Run: headless pygame with SDL's dummy video driver; simulated clock (each Clock.tick advances the game by its frame time, no real sleeping); random seed 0; keys injected as events and as key.get_pressed() state; no mouse input.
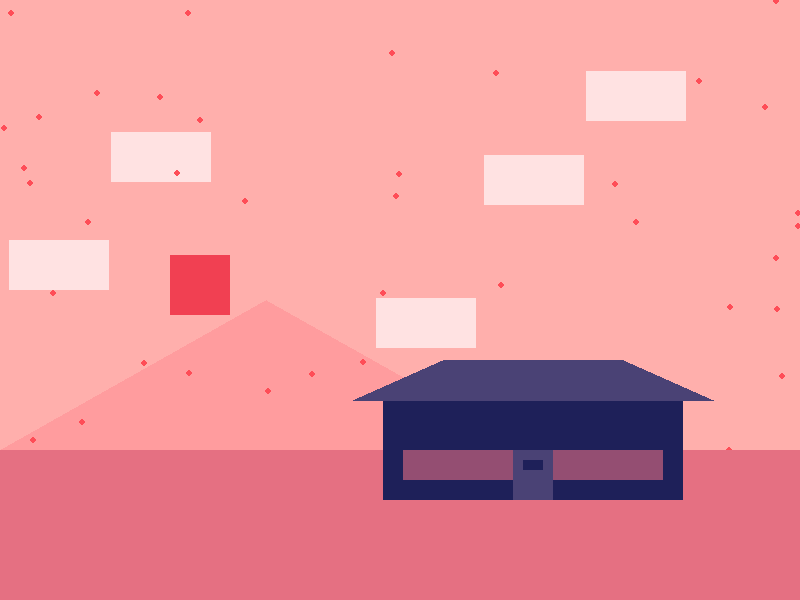
Frame 1 of 4 · flips 1–60 · no input
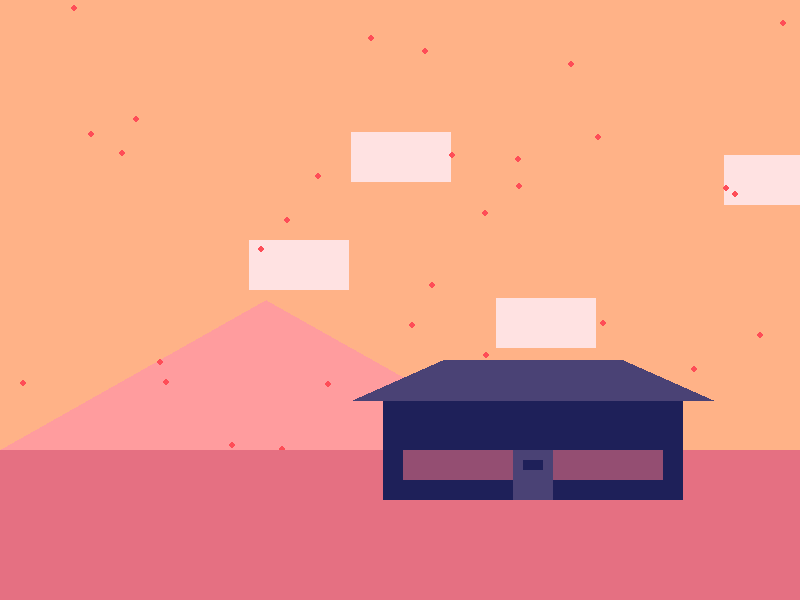
Frame 2 of 4 · flips 61–180 · tapped SPACE, RETURN · held RIGHT (→), D
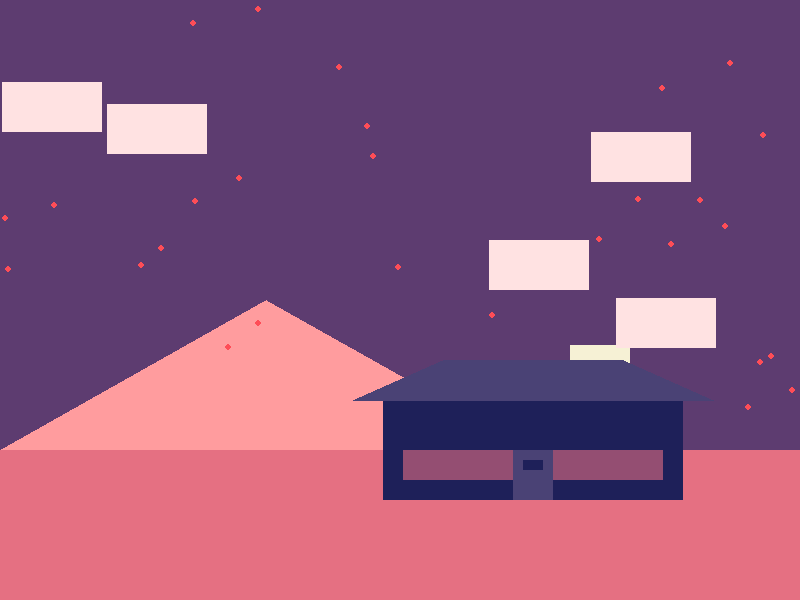
Frame 3 of 4 · flips 181–300 · held DOWN (↓), S
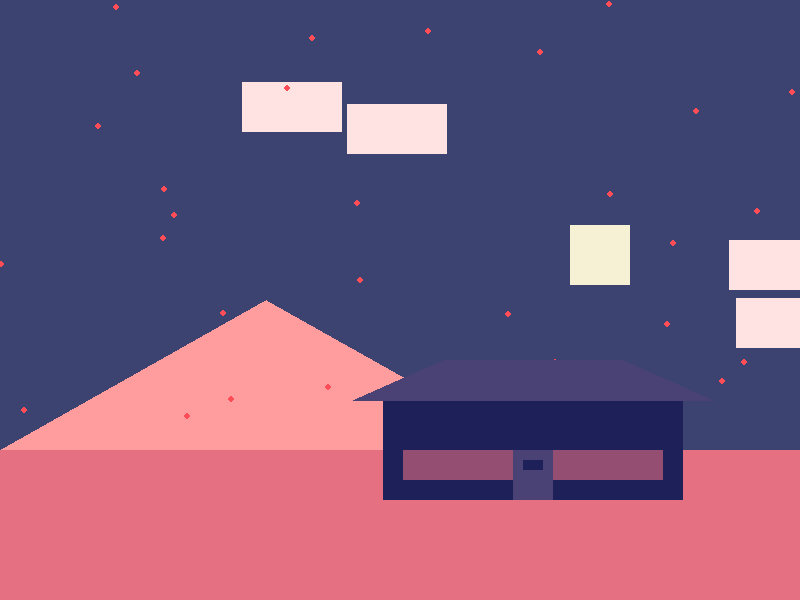
Frame 4 of 4 · flips 301–420 · held LEFT (←), A, UP (↑), W

The pygame program that drew these frames:

import pygame
from pygame.locals import K_ESCAPE, KEYDOWN, QUIT
import random
import math

pygame.init()

WIDTH = 800
SCREEN_HEIGHT = 600
HEIGHT = 3 * SCREEN_HEIGHT / 2
SIZE = (WIDTH, SCREEN_HEIGHT)

screen = pygame.display.set_mode(SIZE)
clock = pygame.time.Clock()

# ---------------------------
# Initialize global variables
moon_color = ("#F6F1D5")
sun_color = ("#f14052")
cloud_color = ("#FFE2E2")

day = ("#ffafac")
dawn = ("#ffb287")
dusk = ("#5d3c70")
night = ("#3c4370")

mountain = ("#ff9c9e")
snowcap = ("#ffded5")

ground = ("#e57082")
blossom = ("#fe4d57")

wood = ("#4a4275")
dark_wood = ("#1e2059")
light_wood = ("#944e72")
# ---------------------------

# CLASSES
class Cloud(pygame.sprite.Sprite):
    def __init__(self):
        super().__init__()
        self.image = pygame.Surface((100, 50))
        self.image.fill(cloud_color)
        self.rect = self.image.get_rect()
        self.rect.x = random.randrange(-50, WIDTH + 50)
        self.rect.y = random.randrange(0, HEIGHT / 3)
        self.speed = random.randrange(1, 3)

    def update(self):
        self.rect.x += self.speed
        if self.rect.left > WIDTH:
            self.rect.x = random.randrange(-200, -50)
            self.rect.y = random.randrange(0, HEIGHT / 3)


class Sun(pygame.sprite.Sprite):
    def __init__(self):
        super().__init__()
        self.image = pygame.Surface((60, 60))
        self.image.fill(sun_color)
        self.rect = self.image.get_rect()
        self.rect.center = (WIDTH // 4, HEIGHT // 4)
        self.speed = 1

    def update(self):
        self.rect.y += self.speed
        if self.rect.top <= 0:
            self.speed = 1
        elif self.rect.bottom >= HEIGHT:
            self.speed = -1


class Moon(pygame.sprite.Sprite):
    def __init__(self):
        super().__init__()
        self.image = pygame.Surface((60, 60))
        self.image.fill(moon_color)
        self.rect = self.image.get_rect()
        self.rect.center = (3 * WIDTH // 4, 3 * HEIGHT // 4)
        self.speed = -1

    def update(self):
        self.rect.y += self.speed
        if self.rect.top <= 0:
            self.speed = 1
        elif self.rect.bottom >= HEIGHT:
            self.speed = -1

class Petal:
    def __init__(self, x, y, speed, angle):
        self.x = x
        self.y = y
        self.speed = speed
        self.angle = angle

    def update(self):
        self.x += self.speed * math.cos(math.radians(self.angle))
        self.y += self.speed * math.sin(math.radians(self.angle))
        
        # wrap the petals around the screen
        if self.x < 0:
            self.x = WIDTH
        elif self.x > WIDTH:
            self.x = 0
        if self.y > HEIGHT:
            self.y = random.randint(-50, 0)

    def draw(self):
        pygame.draw.circle(screen, blossom, (int(self.x), int(self.y)), 3)

# SETUP
# Clouds
clouds = pygame.sprite.Group()
for i in range(5):
    cloud = Cloud()
    clouds.add(cloud)

# Sun
sun = Sun()
sun_group = pygame.sprite.Group()
sun_group.add(sun)

# Moon
moon = Moon()
moon_group = pygame.sprite.Group()
moon_group.add(moon)

sky_color = night
is_day = False
is_dawn = False

# Mountains
center_x = WIDTH / 2
center_y = SCREEN_HEIGHT * 0.8
radius = 400

start_angle = -math.pi / 2
end_angle = math.pi / 2
angle_range = end_angle - start_angle

curve_surface = pygame.Surface((WIDTH, HEIGHT), pygame.SRCALPHA)

mountain_range_surface = pygame.Surface((WIDTH, HEIGHT), pygame.SRCALPHA)
mountain_range_surface.blit(curve_surface, (0, 0), special_flags=pygame.BLEND_RGBA_MULT)

# Petals
petals = []
for i in range(50):
    x = random.randint(0, WIDTH)
    y = random.randint(-50, HEIGHT//2)
    speed = random.randint(1, 5)
    angle = random.randint(0, 45)
    petal = Petal(x, y, speed, angle)
    petals.append(petal)

# Cabin
cabin_width = 300
cabin_height = 100
cabin_x = 2 * WIDTH / 3 - cabin_width / 2
cabin_y = HEIGHT / 2 - cabin_height / 2

running = True
while running:
    # EVENT HANDLING
    for event in pygame.event.get():
        if event.type == KEYDOWN:
            if event.key == K_ESCAPE:
                running = False
        elif event.type == QUIT:
            running = False

    # GAME STATE UPDATES
    # All game math and comparisons happen here
    clouds.update()
    sun_group.update()
    moon_group.update()

    # DRAWING
    # Background (the sky)
    if sun.rect.center[1] <= HEIGHT // 3:
        sky_color = day
        is_day = True
        is_dawn = False
    elif sun.rect.center[1] >= HEIGHT // 3 and sun.rect.center[1] <= 2 * HEIGHT // 3:
        if sun.rect.center[1] <= HEIGHT // 2:
            sky_color = dawn
        else:
            sky_color = dusk
        is_dawn = True
        if (sun.rect.center[1] <= HEIGHT // 2):
            is_day = True
        else:
            is_day = False
    elif sun.rect.center[1] >= 2 * HEIGHT // 3:
        sky_color = night
        is_day = False
        is_dawn = False

    screen.fill(sky_color)

    if is_dawn:
        sun_group.draw(screen)
        moon_group.draw(screen)
    elif is_day:
        sun_group.draw(screen)
    else:
        moon_group.draw(screen)

    clouds.draw(screen)
    pygame.draw.polygon(mountain_range_surface, mountain, [(0, HEIGHT / 2), (WIDTH / 3, HEIGHT / 3), (2 * WIDTH / 3, HEIGHT / 2), (WIDTH, HEIGHT / 2), (WIDTH, HEIGHT), (0, HEIGHT)])
    screen.blit(mountain_range_surface, (0, 0))

    # Foreground (the tower and gate and ground)
    for petal in petals:
        petal.update()
        petal.draw()
    screen.fill(ground, (0, HEIGHT // 2, WIDTH, HEIGHT))
    pygame.draw.rect(screen, dark_wood, (cabin_x, cabin_y, cabin_width, cabin_height))
    pygame.draw.polygon(screen, wood, [(cabin_x - 30, cabin_y), (cabin_x + cabin_width / 5, cabin_y - 40), (cabin_x + 4 * cabin_width / 5, cabin_y - 40), (cabin_x + cabin_width + 30, cabin_y)])
    pygame.draw.rect(screen, light_wood, (cabin_x + 20, cabin_y + 50, cabin_width - 40, cabin_height - 70))
    pygame.draw.rect(screen, wood, (cabin_x + cabin_width / 2 - 20, cabin_y + cabin_height - 50, 40, 50))
    pygame.draw.rect(screen, dark_wood, (cabin_x + cabin_width / 2 - 10, cabin_y + cabin_height - 40, 20, 10))

    # Must be the last two lines
    # of the game loop
    pygame.display.flip()
    clock.tick(30)
    #---------------------------

pygame.quit()
